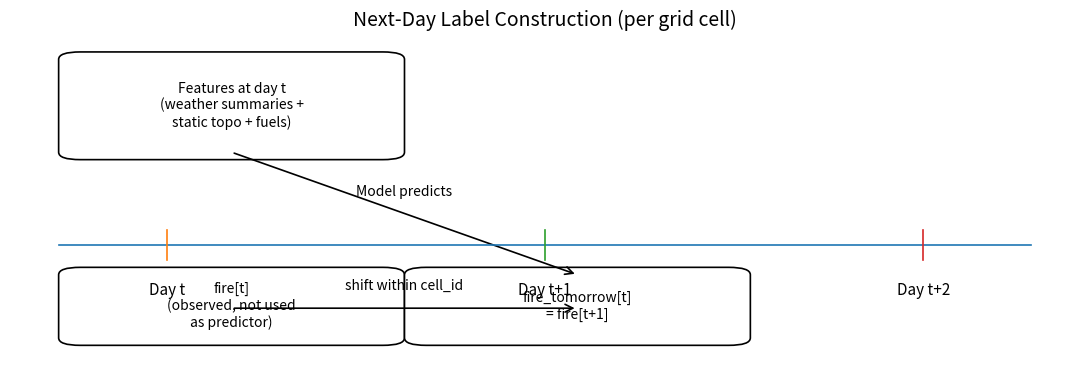

Write Python code to recreate this figure. (Note: this script raises an exception after producing the figure.)
# make_fig3_label_schematic.py
import matplotlib.pyplot as plt
from matplotlib.patches import FancyBboxPatch, FancyArrowPatch

OUT_PNG = "thesis/figures/fig3_label_construction.png"

def box(ax, x, y, w, h, text, fontsize=10):
    patch = FancyBboxPatch(
        (x, y), w, h,
        boxstyle="round,pad=0.02,rounding_size=0.02",
        linewidth=1.2,
        facecolor="white"
    )
    ax.add_patch(patch)
    ax.text(x + w/2, y + h/2, text, ha="center", va="center", fontsize=fontsize, wrap=True)

def arrow(ax, start, end, text=None):
    ax.add_patch(FancyArrowPatch(start, end, arrowstyle="->", mutation_scale=14, linewidth=1.2))
    if text:
        mx = (start[0] + end[0]) / 2
        my = (start[1] + end[1]) / 2
        ax.text(mx, my + 0.04, text, ha="center", va="bottom", fontsize=10)

fig, ax = plt.subplots(figsize=(11, 3.8))
ax.set_axis_off()

# Timeline baseline
ax.plot([0.05, 0.95], [0.30, 0.30], linewidth=1.2)

# Day markers
for x, label in [(0.15, "Day t"), (0.50, "Day t+1"), (0.85, "Day t+2")]:
    ax.plot([x, x], [0.26, 0.34], linewidth=1.2)
    ax.text(x, 0.20, label, ha="center", va="top", fontsize=11)

# Feature box at day t
box(ax, 0.07, 0.55, 0.28, 0.25,
    "Features at day t\n(weather summaries +\nstatic topo + fuels)", fontsize=10)

# Fire today at day t
box(ax, 0.07, 0.05, 0.28, 0.17,
    "fire[t]\n(observed, not used\nas predictor)", fontsize=10)

# Label fire tomorrow at t+1
box(ax, 0.39, 0.05, 0.28, 0.17,
    "fire_tomorrow[t]\n= fire[t+1]", fontsize=10)

# Prediction arrow from features to label
arrow(ax, (0.21, 0.55), (0.53, 0.22), text="Model predicts")

# Shift arrow fire[t] -> fire_tomorrow[t] via t+1
arrow(ax, (0.21, 0.13), (0.53, 0.13), text="shift within cell_id")

ax.set_title("Next-Day Label Construction (per grid cell)", fontsize=14, pad=8)
plt.tight_layout()
plt.savefig(OUT_PNG, dpi=300)
print("Saved:", OUT_PNG)
